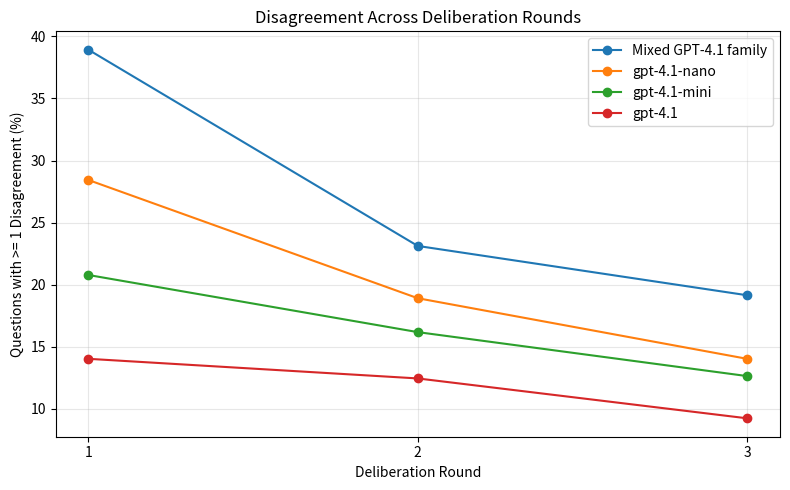

This figure's Python source:
import matplotlib.pyplot as plt
import os

rounds = [1, 2, 3]

data = {
    "Mixed GPT-4.1 family": [38.92, 23.12, 19.15],
    "gpt-4.1-nano": [28.43, 18.91, 14.03],
    "gpt-4.1-mini": [20.78, 16.18, 12.64],
    "gpt-4.1": [14.03, 12.45, 9.24],
}

plt.figure(figsize=(8, 5))

for label, values in data.items():
    plt.plot(rounds, values, marker="o", label=label)

plt.xticks(rounds)
plt.xlabel("Deliberation Round")
plt.ylabel("Questions with >= 1 Disagreement (%)")
plt.title("Disagreement Across Deliberation Rounds")
plt.legend()
plt.grid(True, alpha=0.3)

plt.tight_layout()

os.makedirs("figures/gpt-4.1-family/", exist_ok=True)
plt.savefig("figures/gpt-4.1-family/disagreement_across_rounds.png", dpi=300)
plt.show()